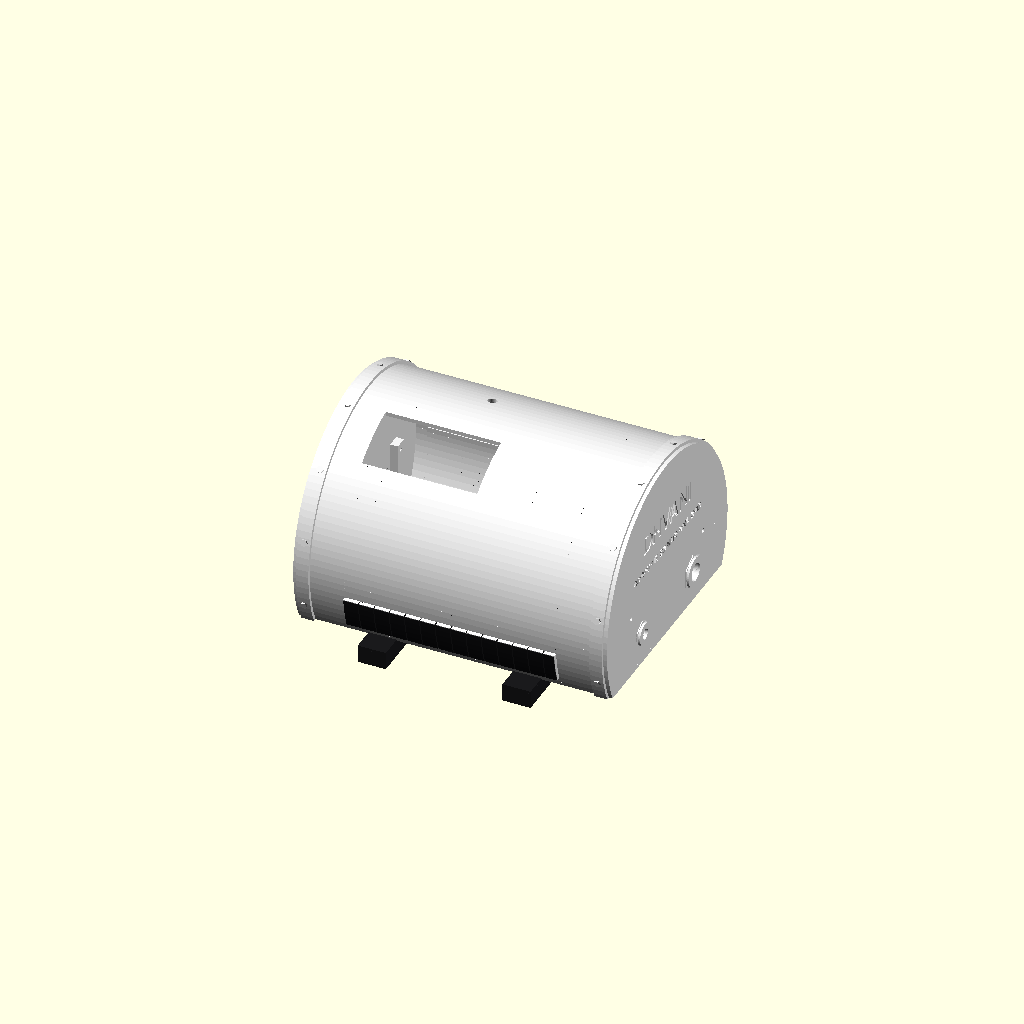
Cell 1: the model at its default parameters.
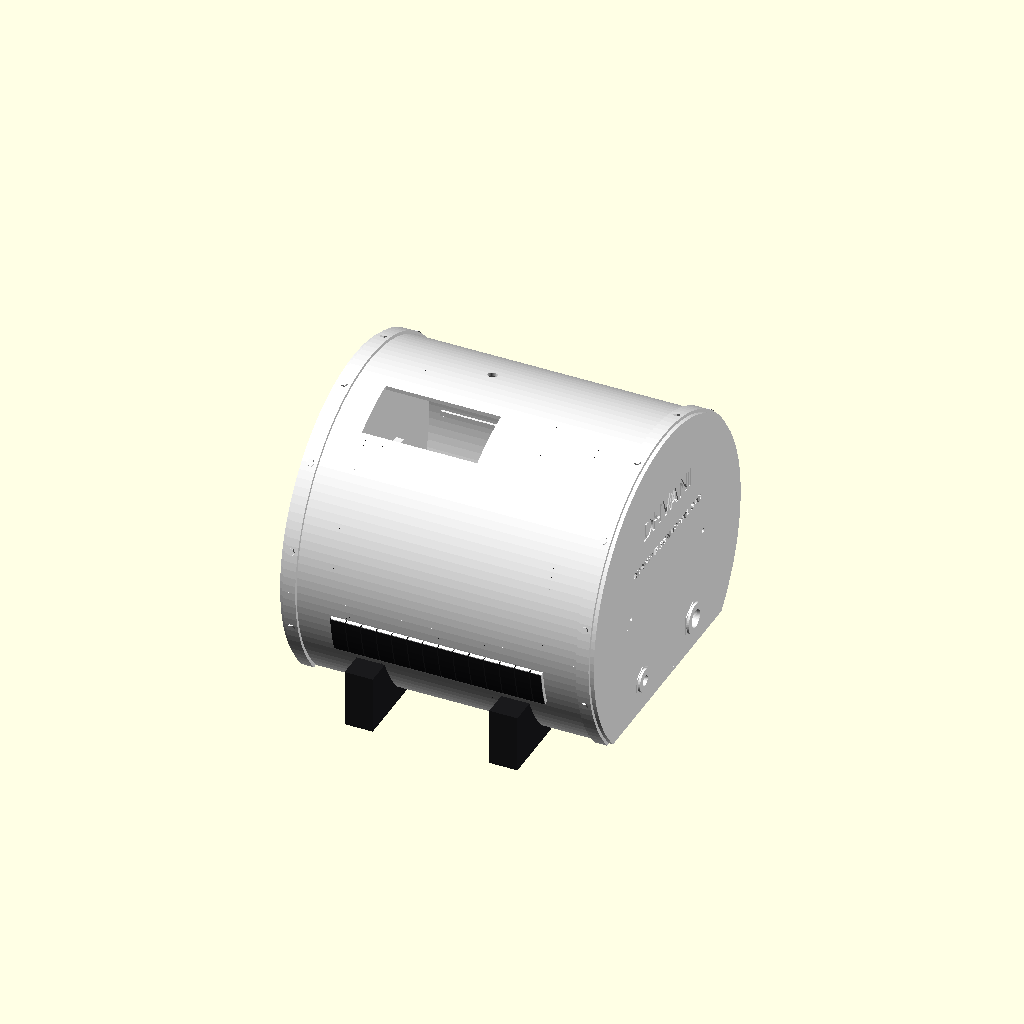
Cell 2: PARTS_H = 160 (everything else at default).
One fixed orthographic camera (rotation 55°, 0°, 25°; colour scheme Cornfield) for every cell.
Source of the model, hardware/pod/DHVANI_Pod_FINAL_v3_colour.scad:
// DHVANI payload pod v2 — side-scan sonar hull section
// Open in OpenSCAD, pick PART, press F6, then File > Export > Export as STL.
// PART = "lower" | "upper" | "saddle" | "assembled" (view only, don't print)
// Colours show in preview (F5): white hull, black transducer strips, black saddles.
PART = "assembled";
PARTS_H = 80;                  // tallest part height at the side edges (wires folded down)

// ---------------- measurements (mm, real sizes) ----------------
nuc  = [140, 76];              // Nucleo footprint
bb   = [175, 75];              // breadboard
bat  = [30, 60];               // 9 V battery lying flat, rotated (30 along the hull, 60 across)
ina  = [30, 28];               // INA219
tds  = [40, 50];               // TDS module, rotated
tds_hole = 14;  temp_hole = 8; dial_hole = 7.5;

// ---------------- settings ----------------
clr = 1.5;  gap = 6;  t = 3;  fn = 128;
P = function(v) [v[0] + 2*clr, v[1] + 2*clr];
nP = P(nuc); bP = P(bb); aP = P(bat); iP = P(ina); dP = P(tds);

W   = gap + nP[1] + gap + bP[1] + gap;
L   = max(gap + nP[0] + gap + aP[0] + gap + iP[0] + gap,
          gap + bP[0] + gap + dP[0] + gap);
Ri  = ceil(sqrt(pow(W/2, 2) + pow(PARTS_H/2, 2))) + 1;
Ro  = Ri + t;   Lo = L + 2*t;
zf  = -PARTS_H/2;   zb = zf - t;
gz  = zf + 22;                                   // height of the rear cable glands
echo(str("Pod: length ", Lo, " (+2.5 connector collars) · diameter ", 2*Ro, " (+5 rings) mm"));

x0 = t + gap;  yA = -W/2 + gap;  yB = yA + nP[1] + gap;
nX = x0;  aX = nX + nP[0] + gap;  iX = aX + aP[0] + gap;
bX = x0;  dX = bX + bP[0] + gap;
nC = [nX + nP[0]/2, yA + nP[1]/2];
bC = [bX + bP[0]/2, yB + bP[1]/2];

module xcyl(r, x1, x2, f = fn) translate([x1, 0, 0]) rotate([0, 90, 0]) cylinder(r = r, h = x2 - x1, $fn = f);
module slab(z1, z2) translate([-10, -Ro - 20, z1]) cube([Lo + 20, 2*Ro + 40, z2 - z1]);
// prism along X from a 2D polygon given in (y, z)
module yzprism(pts, x1, x2) translate([x1, 0, 0]) rotate([90, 0, 90]) linear_extrude(x2 - x1) polygon(pts);

// ---------------- sonar details ----------------
ring_w = 10;  ring_h = 2.5;                      // hull joining rings
ringX  = [t, Lo - t - ring_w];
strip_a = [6, 20];  strip_x = [40, Lo - 40];     // transducer strips: angle band below horizontal, length

module rings() for (x = ringX) intersection() {
    difference() { xcyl(Ro + ring_h, x, x + ring_w); xcyl(Ro - 1, x - 1, x + ring_w + 1); }
    slab(zb, Ro + 10);
}
module ring_bolts() for (x = ringX, a = [15 : 30 : 345])
    if ((Ro + ring_h) * cos(a) > zb + 4)
        rotate([a, 0, 0]) translate([x + ring_w / 2, 0, Ro + ring_h - 0.5]) cylinder(d = 5.5, h = 1.8, $fn = 6);

module strips(e = 0) for (s = [1, -1]) {
    R2 = Ro + 30;
    difference() {
        intersection() {
            difference() { xcyl(Ro + 3 + e, strip_x[0] + e, strip_x[1] - e); xcyl(Ro - 1, strip_x[0] - 1, strip_x[1] + 1); }
            yzprism([[0, 0], [s * R2 * cos(strip_a[0] + e), -R2 * sin(strip_a[0] + e)],
                     [s * R2 * cos(strip_a[1] - e), -R2 * sin(strip_a[1] - e)]], strip_x[0] + e, strip_x[1] - e);
        }
        for (x = [strip_x[0] + 12 : 12 : strip_x[1] - 6])        // array segment grooves
            translate([x - 0.4, -Ro - 20, -Ro]) cube([0.8, 2*Ro + 40, Ro]);
    }
}
module collars() for (g = [[bC[1], tds_hole], [nC[1], temp_hole]])
    translate([Lo - 0.5, g[0], gz]) rotate([0, 90, 0]) difference() {
        union() { cylinder(d = g[1] + 10, h = 3, $fn = 48); cylinder(d = g[1] + 14, h = 1.2, $fn = 6); }
        translate([0, 0, -1]) cylinder(d = g[1], h = 6, $fn = 48);
    }

// ---------------- hull ----------------
module shell() difference() {
    union() {
        intersection() { xcyl(Ro, 0, Lo); slab(zb, Ro + 1); }
        rings(); ring_bolts(); strips(); collars();
    }
    intersection() { xcyl(Ri, t, Lo - t); slab(zf, Ro + 10); }
}

module cuts() {
    // FRONT: USB slot, 3 scope test points, buzzer sound grid
    translate([-1, nC[1] - 15, zf + 2]) cube([t + 2, 30, 14]);
    for (k = [-1, 0, 1]) translate([-1, nC[1] + 18*k, zf + 42]) rotate([0, 90, 0]) cylinder(d = 6, h = t + 2, $fn = 24);
    for (i = [-1, 0, 1], j = [-1, 0, 1]) translate([-1, bC[1] + 7*i, zf + 26 + 7*j]) rotate([0, 90, 0]) cylinder(d = 3, h = t + 2, $fn = 16);
    // REAR: probe glands (through the connector collars)
    translate([Lo - t - 1, bC[1], gz]) rotate([0, 90, 0]) cylinder(d = tds_hole,  h = t + 6, $fn = 48);
    translate([Lo - t - 1, nC[1], gz]) rotate([0, 90, 0]) cylinder(d = temp_hole, h = t + 6, $fn = 32);
    // TOP: window over the Nucleo and the dial hole
    translate([nC[0] - 45, nC[1] - 20, 0]) cube([90, 40, Ro + 10]);
    translate([bC[0], bC[1] - 20, 0]) cylinder(d = dial_hole, h = Ro + 10, $fn = 32);
    // dome screws (2 per end cap)
    for (x = [-1, Lo - t - 1], y = [-60, 60]) translate([x, y, 6]) rotate([0, 90, 0]) cylinder(d = 3.4, h = t + 2, $fn = 20);
    // engraved name, rear cap
    translate([Lo - 0.8, 0, Ri * 0.55]) rotate([90, 0, 90]) linear_extrude(2)
        text("DHVANI", size = 16, font = "Liberation Sans:style=Bold", halign = "center", valign = "center");
    translate([Lo - 0.8, 0, Ri * 0.32]) rotate([90, 0, 90]) linear_extrude(2)
        text("ADAPTIVE SONAR PAYLOAD", size = 6, font = "Liberation Sans:style=Bold", halign = "center", valign = "center");
}

module rim(x, y, p, h) translate([x - 2, y - 2, zf - 0.2]) difference() {
    cube([p[0] + 4, p[1] + 4, h + 0.2]);
    translate([2, 2, -1]) cube([p[0], p[1], h + 3]);
}

module lower() difference() {
    union() {
        intersection() { shell(); slab(zb - 1, 0); }
        intersection() {                                         // locating lip
            difference() { xcyl(Ri, t + 10, Lo - t - 10); xcyl(Ri - 2.3, t + 9, Lo - t - 9); }
            slab(-4, 0);
        }
        intersection() {
            difference() { xcyl(Ri - 0.3, t + 10, Lo - t - 10); xcyl(Ri - 2.3, t + 9, Lo - t - 9); }
            slab(0, 4);
        }
        rim(nX, yA, nP, 5);
        for (px = [nX + 4, nX + nP[0] - 12], py = [yA + 4, yA + nP[1] - 12])
            translate([px, py, zf - 0.2]) cube([8, 8, 3.2]);
        rim(aX, yA + (nP[1] - aP[1]) / 2, aP, 8);
        rim(iX, yA + (nP[1] - iP[1]) / 2, iP, 4);
        rim(bX, yB, bP, 4);
        rim(dX, yB + (bP[1] - dP[1]) / 2, dP, 4);
        for (x = [t, Lo - t - 6], y = [-60, 60]) translate([x, y - 5, -15]) cube([6, 10, 27]);
    }
    cuts();
    for (x = [t - 1, Lo - t - 7], y = [-60, 60]) translate([x, y, 6]) rotate([0, 90, 0]) cylinder(d = 2.6, h = 8, $fn = 20);
}

module upper() difference() { intersection() { shell(); slab(0, Ro + 10); } cuts(); }

// ---------------- display saddle (print 2) ----------------
sad_w = 22;  sad_top = -(Ro * sin(strip_a[1] + 4));   // stays just below the transducer strips
module saddle(x) difference() {
    translate([x, -Ro - 10, zb - 12]) cube([sad_w, 2*Ro + 20, sad_top - zb + 12]);
    intersection() { xcyl(Ro + 0.5, x - 1, x + sad_w + 1); slab(zb, Ro + 10); }   // hull shape incl. flat keel
    translate([x + sad_w - 0.8, 0, zb - 6]) rotate([90, 0, 90]) linear_extrude(2)
        text("DHVANI · PS 26058", size = 6, font = "Liberation Sans:style=Bold", halign = "center", valign = "center");
}

if (PART == "lower")     translate([0, 0, -zb]) lower();
if (PART == "upper")     upper();
if (PART == "saddle")    translate([0, 0, -(zb - 12)]) saddle(0);
if (PART == "assembled") {
    color("WhiteSmoke") { lower(); upper(); }
    color([0.08, 0.08, 0.09]) strips(0.3);                       // painted transducer strips
    color([0.10, 0.10, 0.11]) { saddle(55); saddle(Lo - 55 - sad_w); }
}
Customizer parameters (derived from the source; name, type, default, range or options):
PART: string, default "assembled"
PARTS_H: number, default 80
nuc: vector, default [140, 76]
bb: vector, default [175, 75]
bat: vector, default [30, 60]
ina: vector, default [30, 28]
tds: vector, default [40, 50]
